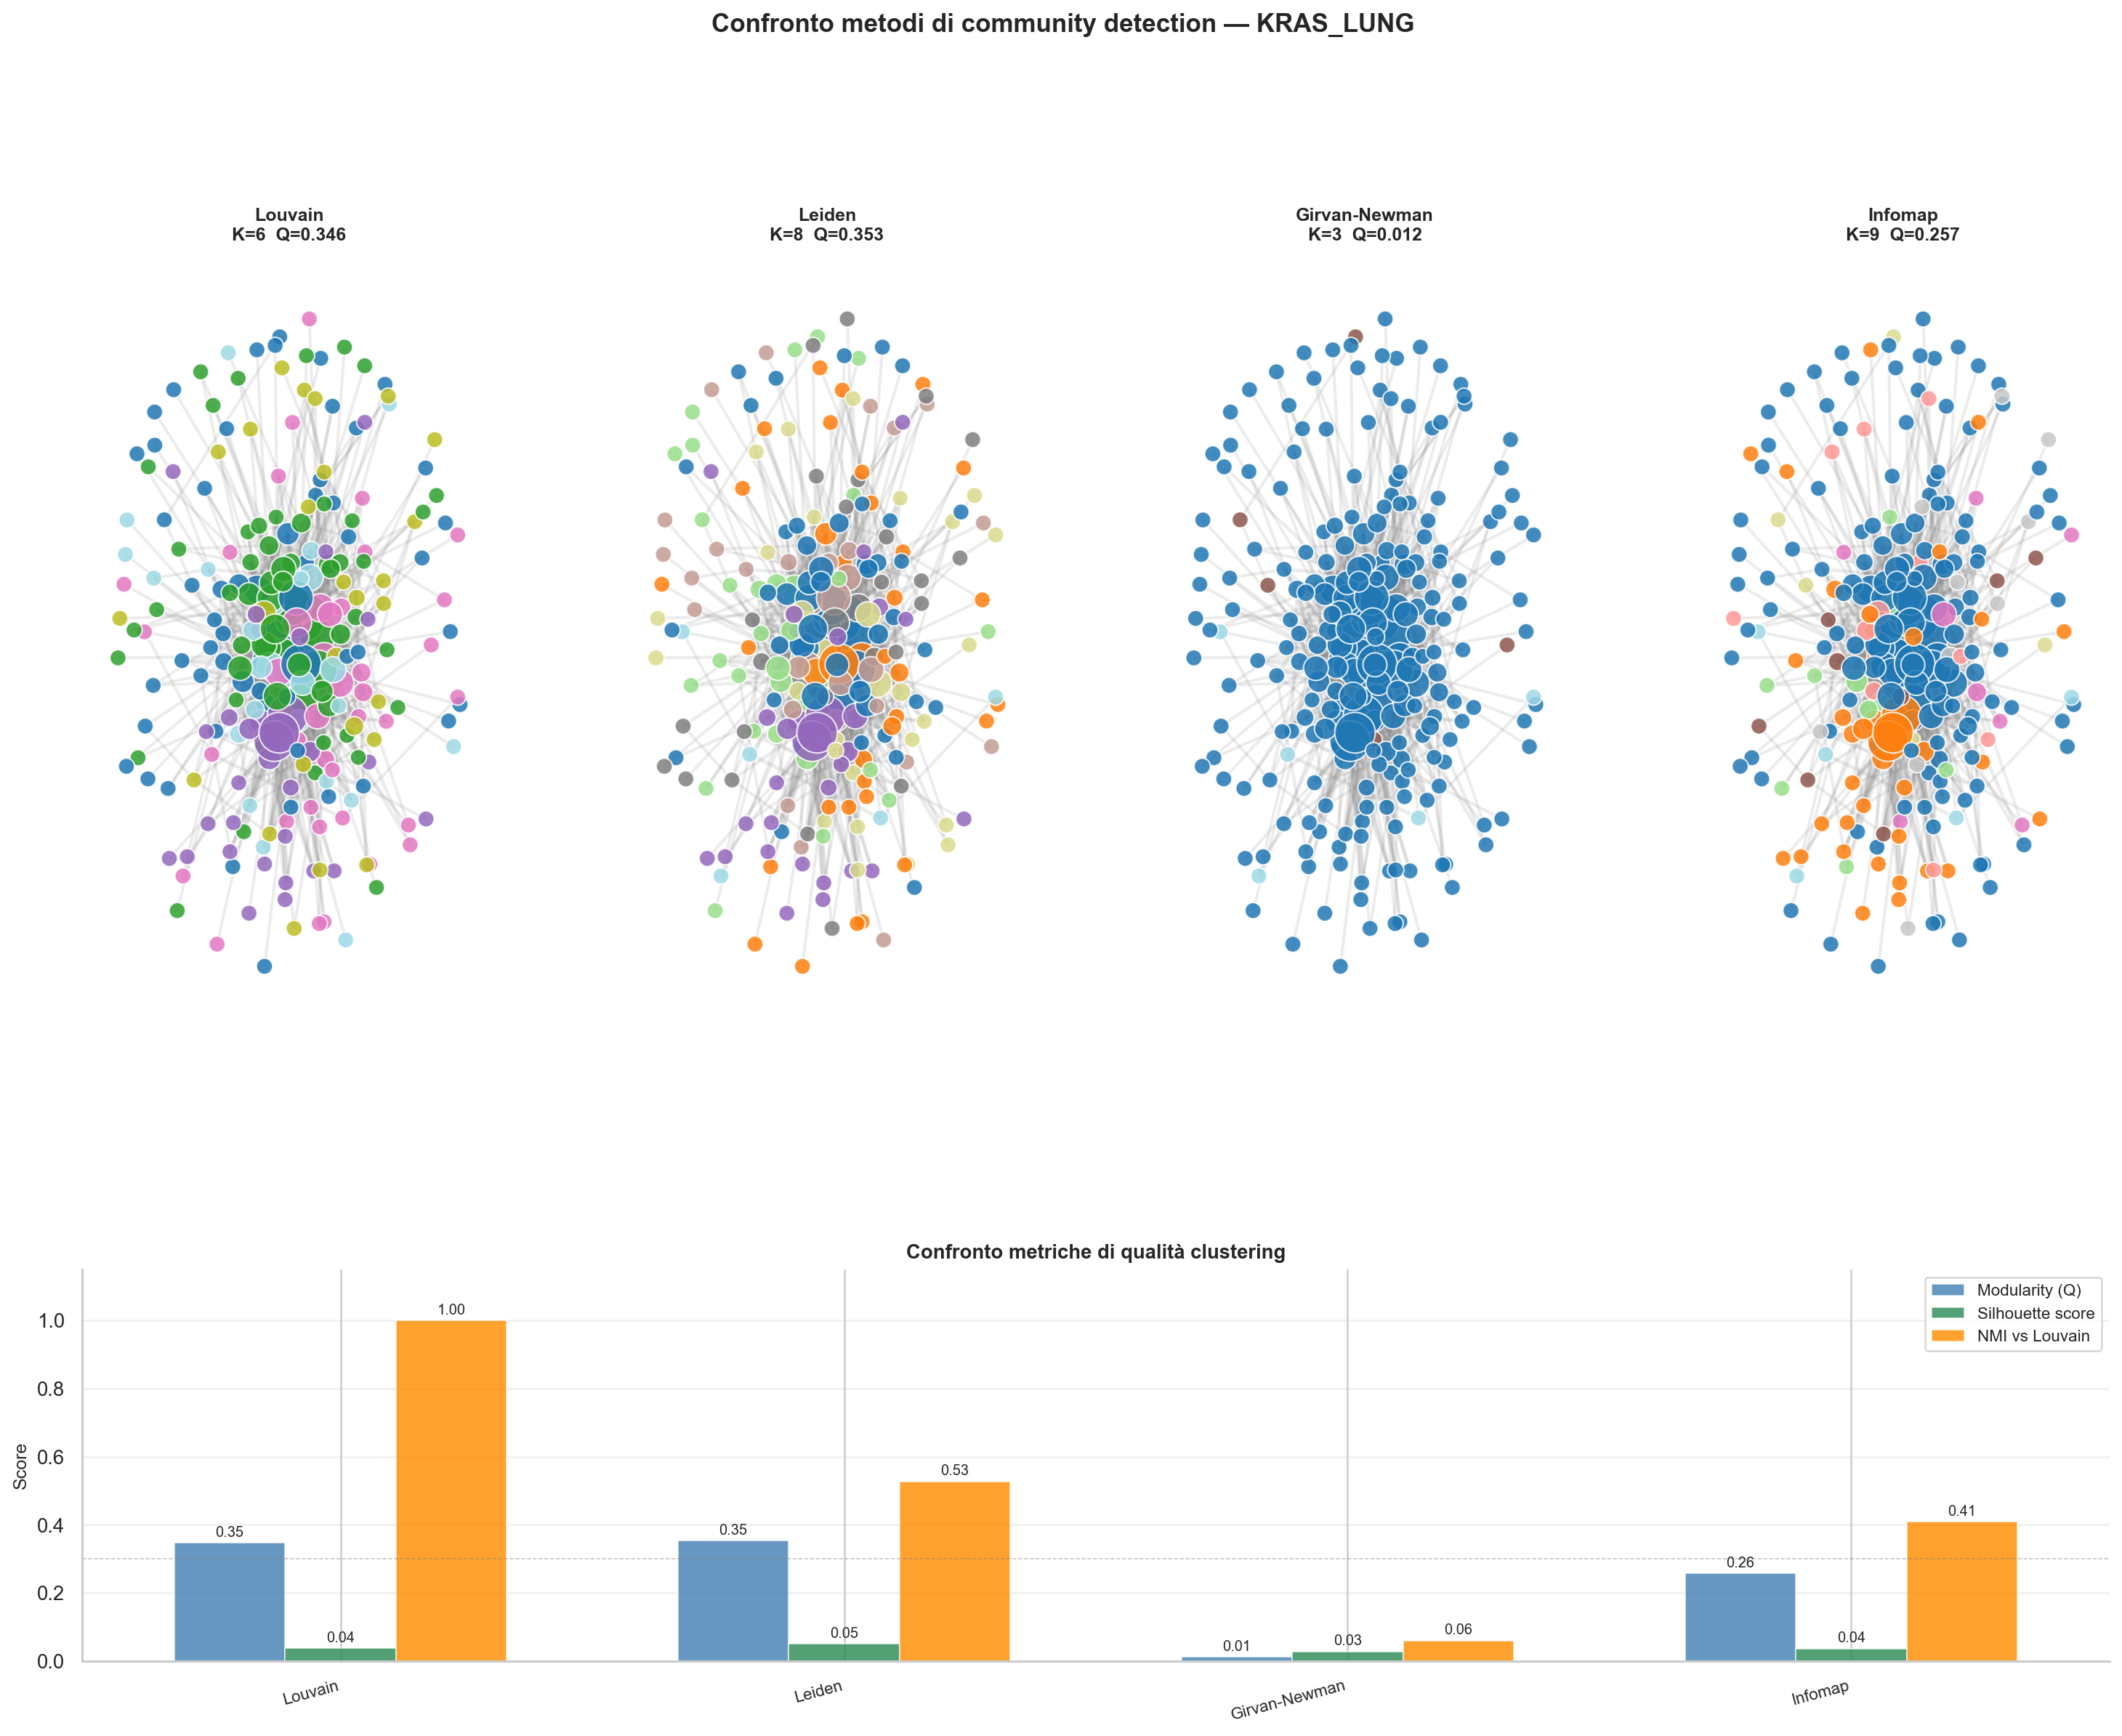

The table this chart was drawn from, first rows:
Metodo	K	Modularity	Silhouette	NMI vs Louvain	Tempo (s)
Louvain	6	0.3463	0.0368	1.0	0.01
Leiden	8	0.3528	0.0499	0.5267	0.0
Girvan-Newman	3	0.012	0.0277	0.0597	5.5
Infomap	9	0.2567	0.0362	0.4082	0.01
